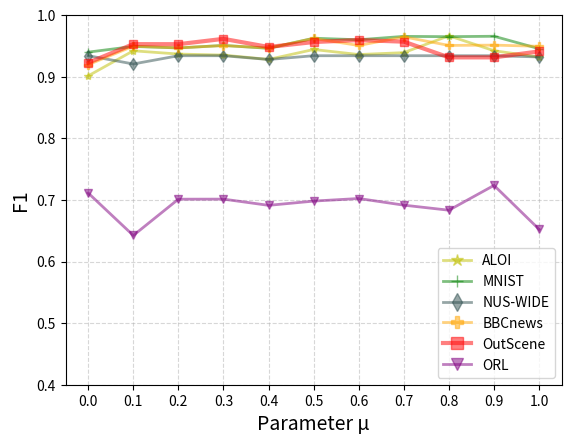

Write Python code to recreate this figure. (Note: this script raises an exception after producing the figure.)
# -*- coding: utf-8 -*-
# @Time : 2023/9/22 16:07
# [redacted]
import matplotlib.pyplot as plt
import numpy as np
from matplotlib.ticker import FormatStrFormatter

plt.figure(dpi=80)
# plt.style.use('ggplot')
x_axis_data = [0,0.1,0.2,0.3,0.4,0.5,0.6,0.7,0.8,0.9,1]

ALOI_data_GCN = [0.9014,0.9421,0.9368,0.9351,0.9281,0.9442,0.9360,0.9391,0.9665,0.9422,0.9319]
ALOI_data_MLAN =[0.9399,0.9492,0.9467,0.9508,0.9461,0.9625,0.96,0.9655,0.965,0.9657,0.9455]
ALOI_data_LGCN_FF = [0.7453,0.8108, 0.8213,0.7724,0.8019,0.7883,0.8641,0.8293,0.8129,0.767,0.7313]
ALOI_data_JFGCN = [0.9195,0.9495,0.9468,0.9506,0.9466,0.9621,0.9507,0.9647,0.9508,0.9513,0.9494]
ALOI_data_HGCN_MVSC= [0.9184,0.9325,0.9383,0.9484,0.9282,0.9377,0.9436,0.9693,0.9232,0.9267,0.9346]
ALOI_data_Co_GCN =[0.9341,0.92068,0.9341,0.9341,0.9280,0.9341,0.9341,0.93411,0.9341,0.9341,0.9321]
ALOI_data_DSIGCN = [0.9227,0.9529,0.9528,0.9615,0.9483,0.9563,0.9595,0.9569,0.9314,0.9314,0.9411]
ALOI_data_MAGCN = [0.7112,0.6423,0.7012,0.7013,0.6912,0.6981,0.7023,0.6915,0.6833,0.7236,0.6523]
ALOI_data_KNN = [0.8812,0.8923,0.8925,0.9143,0.9064,0.8998,0.8828,0.854,0.9023,0.8936,0.8865]

name = "fig21"

plt.plot(x_axis_data, ALOI_data_GCN, 'y*-', alpha=0.5, linewidth=2, label='ALOI')
plt.plot(x_axis_data, ALOI_data_MLAN, 'g+-', alpha=0.5, linewidth=2, label='MNIST')
# plt.plot(x_axis_data, ALOI_data_LGCN_FF, 'ms-', alpha=0.5, linewidth=2, label='MSRC-v1')
plt.plot(x_axis_data, ALOI_data_Co_GCN, 'd-',color='darkslategray', alpha=0.5, linewidth=2, label='NUS-WIDE')
plt.plot(x_axis_data, ALOI_data_JFGCN, 'cP-', color='orange',alpha=0.5, linewidth=2, label='BBCnews')
# plt.plot(x_axis_data, ALOI_data_HGCN_MVSC, '<-', color='gold',alpha=0.5, linewidth=2, label='BBCsports')
plt.plot(x_axis_data, ALOI_data_DSIGCN, 'rs-', alpha=0.5, linewidth=3, label='OutScene')
plt.plot(x_axis_data, ALOI_data_MAGCN, 'v-', color='purple', alpha=0.5, linewidth=2, label='ORL')

plt.legend(loc='best', bbox_to_anchor=(0.5,-0.15), fancybox=True, shadow=True, ncol=6, frameon=False, fontsize="10 " )  # 显示上面的label
plt.xlabel('Parameter μ',fontsize = '14')  # x_label
plt.yticks(np.arange(0.4, 1.05, 0.1))
plt.xticks(np.arange(0, 1.05, 0.1))
plt.legend(loc='lower right', markerscale=1.5)
plt.ylabel('F1',fontsize = '14')  # y_label
plt.grid(True, linestyle="--", alpha=0.5)
y = [0,0.1,0.2,0.3,0.4,0.5,0.6,0.7,0.8,0.9,1]
# plt.yticks(y)
# plt.gca().yaxis.set_major_formatter(FormatStrFormatter('%.1f'))
plt.savefig('./result/mu/'+name+'.png', dpi=1000)
plt.show()